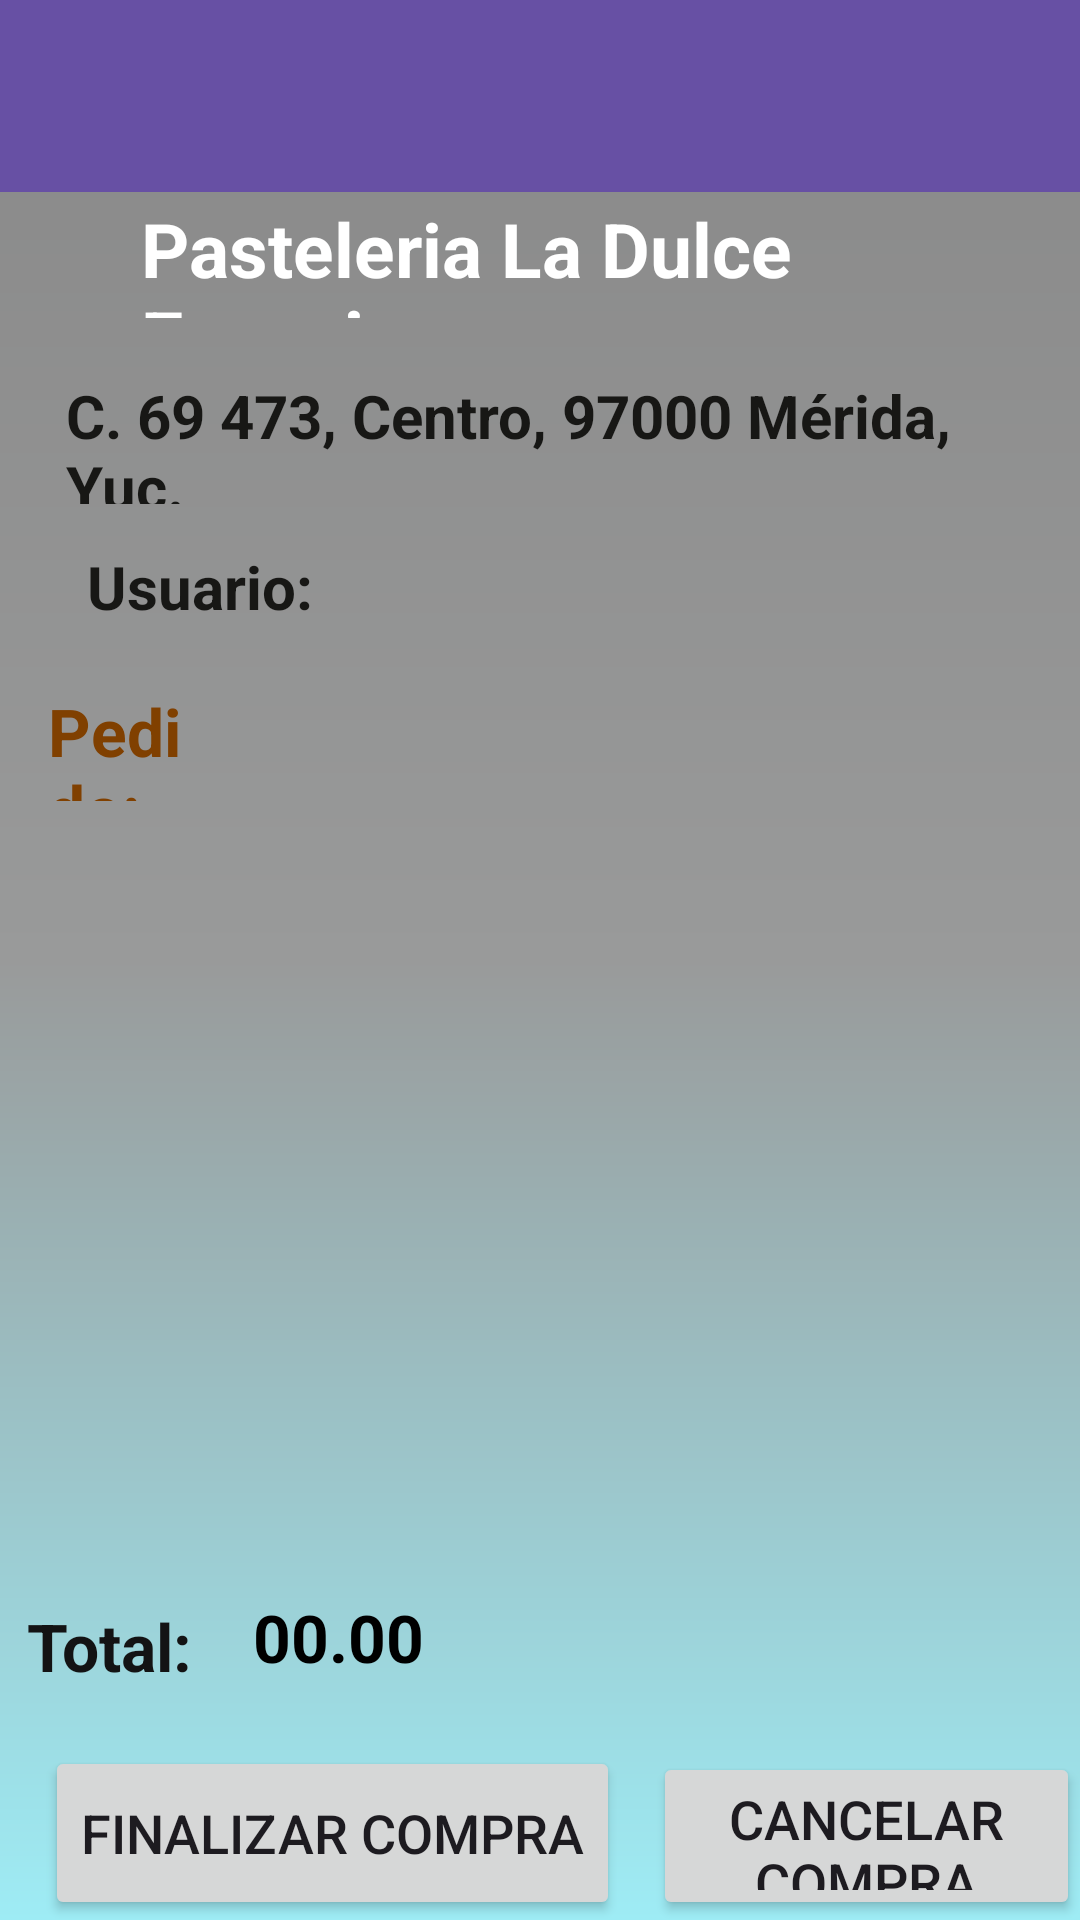

Here is an Android app screen rendered from its layout file. Give the layout XML and the strings, colors and styles it references.
<!-- AndroidManifest.xml: application theme Theme.Pasteleria -->
<!-- res/layout/activity_ticket.xml -->
<?xml version="1.0" encoding="utf-8"?>
<RelativeLayout xmlns:android="http://schemas.android.com/apk/res/android"
    xmlns:app="http://schemas.android.com/apk/res-auto"
    xmlns:tools="http://schemas.android.com/tools"
    android:background="@drawable/color_fondo"
    android:layout_width="match_parent"
    android:layout_height="match_parent"
    tools:context=".ticket">

    <androidx.appcompat.widget.Toolbar
        android:id="@+id/toolbar"
        android:layout_width="match_parent"
        android:layout_height="?attr/actionBarSize"
        android:layout_alignParentStart="true"
        android:layout_alignParentTop="true"
        android:layout_alignParentEnd="true"
        android:background="?attr/colorPrimary"
        app:layout_constraintEnd_toEndOf="parent"
        app:layout_constraintStart_toStartOf="parent"
        app:layout_constraintTop_toTopOf="parent"
        app:popupTheme="@style/ThemeOverlay.AppCompat.Light"
        app:theme="@style/ThemeOverlay.AppCompat.Dark.ActionBar" />

    <TextView
        android:id="@+id/Empresa"
        android:layout_width="320dp"
        android:layout_height="40dp"
        android:layout_below="@+id/toolbar"
        android:layout_alignParentStart="true"
        android:layout_alignParentTop="true"
        android:layout_alignParentEnd="true"
        android:layout_marginStart="47dp"
        android:layout_marginTop="66dp"
        android:layout_marginEnd="44dp"
        android:text="@string/Empresa"
        android:textColor="@color/white"
        android:textSize="25sp"
        android:textStyle="bold" />

    <TextView
        android:id="@+id/Direcc"
        android:layout_width="370dp"
        android:layout_height="43dp"
        android:layout_below="@+id/Empresa"
        android:layout_alignParentStart="true"
        android:layout_alignParentEnd="true"
        android:layout_marginStart="22dp"
        android:layout_marginTop="19dp"
        android:layout_marginEnd="18dp"
        android:text="@string/Direcc"
        android:textColor="@color/Letra1"
        android:textSize="20sp"
        android:textStyle="bold" />

    <TextView
        android:id="@+id/Usuario"
        android:layout_width="370dp"
        android:layout_height="43dp"
        android:layout_below="@+id/Direcc"
        android:layout_alignParentStart="true"
        android:layout_alignParentEnd="true"
        android:layout_marginStart="29dp"
        android:layout_marginTop="14dp"
        android:layout_marginEnd="11dp"
        android:text="Usuario:"
        android:textColor="@color/Letra1"
        android:textSize="20sp"
        android:textStyle="bold" />

    <TextView
        android:id="@+id/Pedido"
        android:layout_width="101dp"
        android:layout_height="38dp"
        android:layout_below="@+id/Usuario"
        android:layout_alignParentStart="true"
        android:layout_alignParentEnd="true"
        android:layout_marginStart="16dp"
        android:layout_marginTop="4dp"
        android:layout_marginEnd="294dp"
        android:text="Pedido: "
        android:textColor="@color/Usuario"
        android:textSize="22sp"
        android:textStyle="bold" />

    <ListView
        android:id="@+id/LVF1"
        android:layout_width="411dp"
        android:layout_height="244dp"
        android:layout_below="@+id/Pedido"
        android:layout_alignParentStart="true"
        android:layout_alignParentEnd="true"
        android:layout_marginStart="-1dp"
        android:layout_marginTop="9dp"
        android:layout_marginEnd="1dp"
        android:textColor="@color/Amarillo" />

    <TextView
        android:id="@+id/Ttl"
        android:layout_width="101dp"
        android:layout_height="38dp"
        android:layout_below="@+id/LVF1"
        android:layout_alignParentStart="true"
        android:layout_marginStart="9dp"
        android:layout_marginTop="14dp"
        android:text="Total: "
        android:textColor="@color/Letra"
        android:textSize="22sp"
        android:textStyle="bold" />

    <TextView
        android:id="@+id/Total"
        android:layout_width="wrap_content"
        android:layout_height="45dp"
        android:layout_below="@+id/LVF1"
        android:layout_alignParentEnd="true"
        android:layout_marginStart="-26dp"
        android:layout_marginTop="11dp"
        android:layout_marginEnd="73dp"
        android:layout_toEndOf="@+id/Ttl"
        android:text="00.00"
        android:textColor="@color/Negro"
        android:textSize="22sp"
        android:textStyle="bold" />

    <Button
        android:id="@+id/btnComprarF1"
        android:layout_width="wrap_content"
        android:layout_height="67dp"
        android:layout_below="@+id/Total"
        android:layout_alignParentStart="true"
        android:layout_marginStart="15dp"
        android:layout_marginTop="6dp"
        android:text="Finalizar Compra"
        android:textSize="18sp"
        app:layout_constraintBottom_toTopOf="parent"
        app:layout_constraintEnd_toEndOf="parent"
        app:layout_constraintHorizontal_bias="0.413"
        app:layout_constraintStart_toStartOf="parent" />

    <Button
        android:id="@+id/btnCancelarCompra"
        android:layout_width="wrap_content"
        android:layout_height="67dp"
        android:layout_below="@+id/Total"
        android:layout_marginStart="11dp"
        android:layout_marginTop="8dp"
        android:layout_toEndOf="@+id/btnComprarF1"
        android:text="Cancelar Compra"
        android:textSize="18sp"
        app:layout_constraintBottom_toTopOf="parent"
        app:layout_constraintEnd_toEndOf="parent"
        app:layout_constraintHorizontal_bias="0.413"
        app:layout_constraintStart_toStartOf="parent" />

    <TextView
        android:id="@+id/Frase"
        android:layout_width="386dp"
        android:layout_height="wrap_content"
        android:layout_below="@+id/btnComprarF1"
        android:layout_alignParentStart="true"
        android:layout_alignParentEnd="true"
        android:layout_marginStart="1dp"
        android:layout_marginTop="4dp"
        android:layout_marginEnd="0dp"
        android:text="@string/Agradecimiento"
        android:textColor="@color/Usuario"
        android:textSize="18sp"
        android:textStyle="bold" />

    <TextView
        android:id="@+id/Link"
        android:layout_width="413dp"
        android:layout_height="40dp"
        android:layout_below="@+id/Frase"
        android:layout_alignParentStart="true"
        android:layout_alignParentEnd="true"
        android:layout_alignParentBottom="true"
        android:layout_marginStart="-2dp"
        android:layout_marginTop="7dp"
        android:layout_marginEnd="0dp"
        android:layout_marginBottom="2dp"
        android:text="https://espaciotecnologicodigital.com/tienda"
        android:textColor="@color/Letra1"
        android:textSize="18sp"
        android:textStyle="bold" />

</RelativeLayout>
<!-- resources referenced by this layout -->
<resources>
  <color name="Amarillo">#ffff17</color>
  <color name="Letra">#131314</color>
  <color name="Letra1">#171715</color>
  <color name="Negro">#000000</color>
  <color name="Usuario">#804000</color>
  <color name="white">#FFFFFFFF</color>
  <!-- drawable color_fondo (drawable) -->
  <?xml version="1.0" encoding="utf-8"?>
  <shape xmlns:android="http://schemas.android.com/apk/res/android">
      <gradient
          android:angle="90"
          android:centerColor="#999a9a"
          android:endColor="#888888"
          android:startColor="#9eecf5"/>
  </shape>
  <string name="Agradecimiento">Gracias por su compra en La Dulce Esencia</string>
  <string name="Direcc">C. 69 473, Centro, 97000 Mérida, Yuc.</string>
  <string name="Empresa">Pasteleria La Dulce Esencia</string>
  <style name="Theme.Pasteleria" parent="Base.Theme.Pasteleria" />
  <style name="Base.Theme.Pasteleria" parent="Theme.Material3.DayNight.NoActionBar">
          
          
      </style>
</resources>
